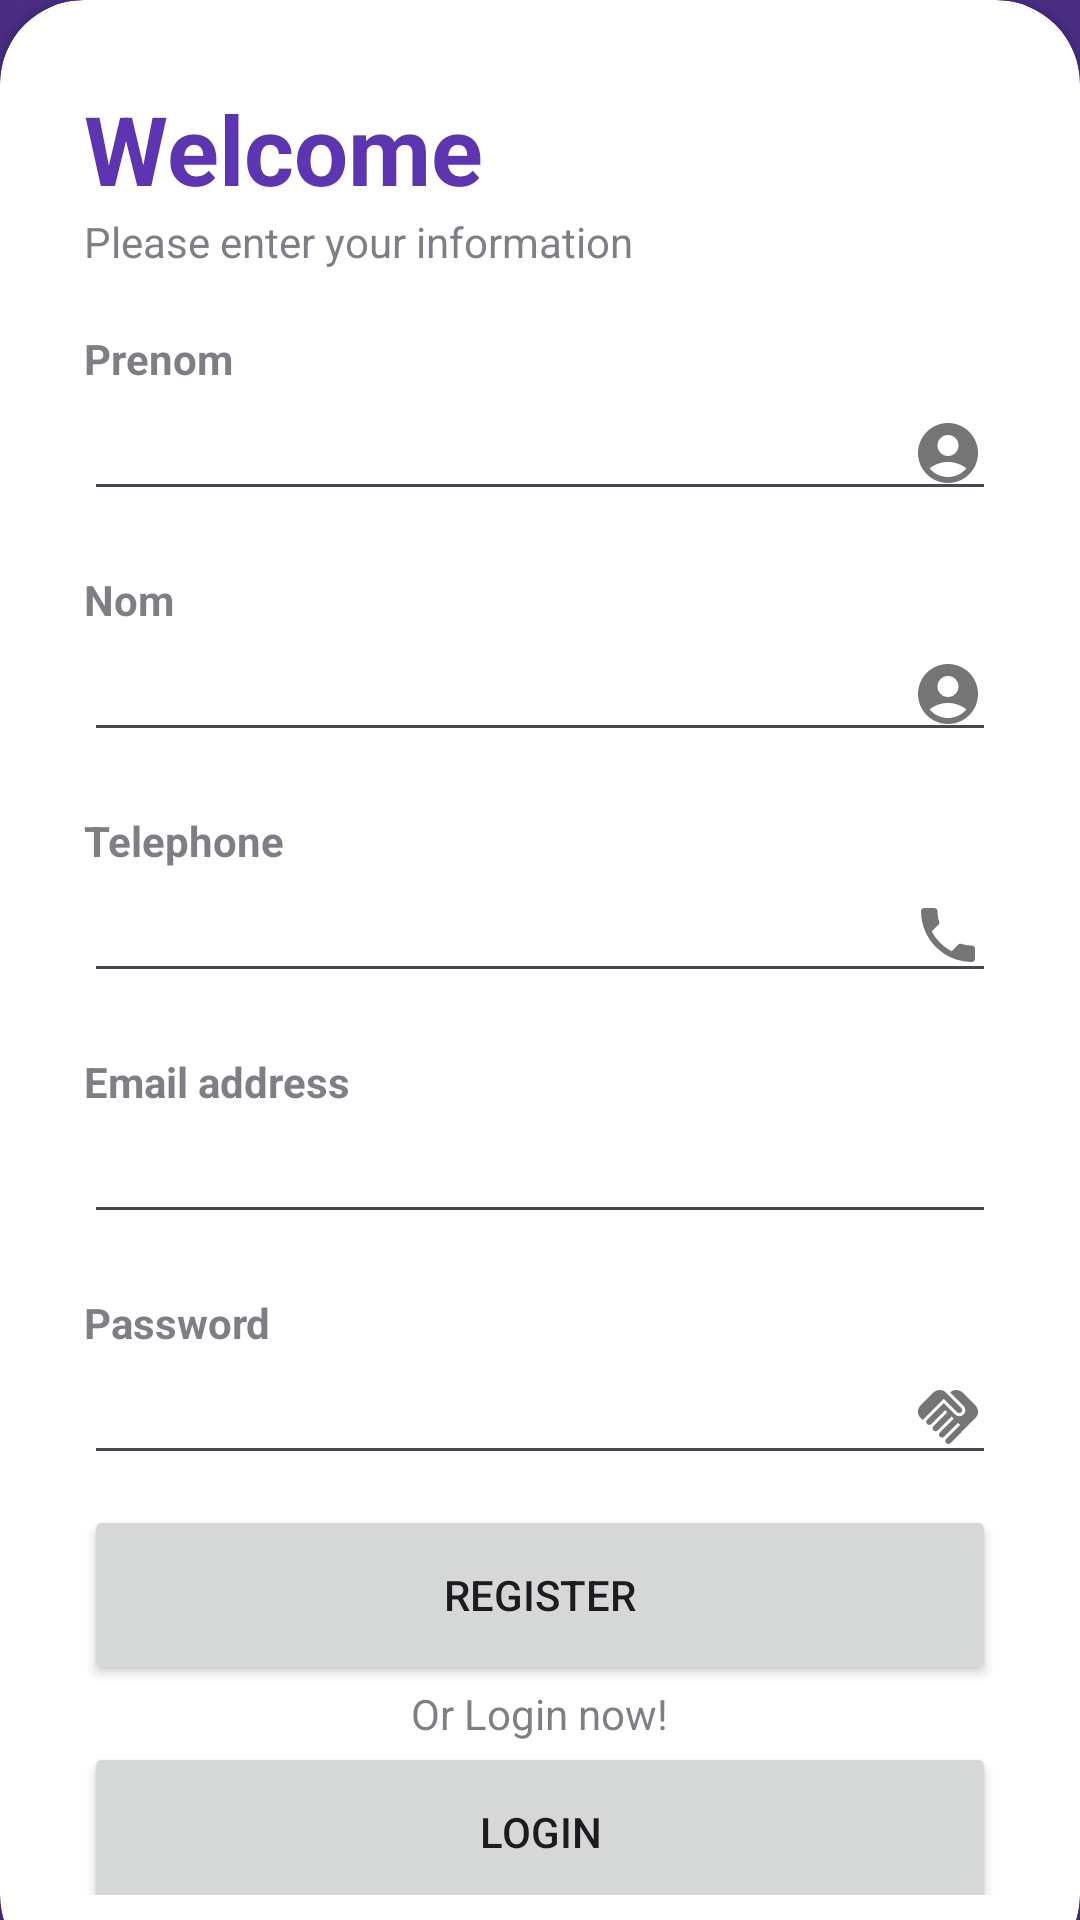

Layout XML and referenced resources for this Android screen:
<!-- AndroidManifest.xml: application theme Theme.Project__controle_Hopital -->
<!-- res/layout/activity_register.xml -->
<?xml version="1.0" encoding="utf-8"?>
<RelativeLayout xmlns:android="http://schemas.android.com/apk/res/android"
    xmlns:app="http://schemas.android.com/apk/res-auto"
    xmlns:tools="http://schemas.android.com/tools"
    android:id="@+id/main"
    android:layout_width="match_parent"
    android:layout_height="match_parent"
    tools:context=".Login"
    android:background="@drawable/backgroung">

    <RelativeLayout
        android:layout_width="match_parent"
        android:layout_height="match_parent"
        android:background="@color/my_primary"
        android:alpha="0.7"/>
    <LinearLayout
        android:layout_width="match_parent"
        android:layout_height="wrap_content"
        android:orientation="vertical"
        android:gravity="center"
        android:padding="28dp">

        <ImageView
            android:layout_width="wrap_content"
            android:layout_height="wrap_content"
            android:src="@drawable/account_icon"/>

        <TextView
            android:layout_width="wrap_content"
            android:layout_height="wrap_content"
            android:text="MEDIGOO"
            android:textStyle="bold"
            android:fontFamily="sans-serif-medium"
            android:textSize="32sp"
            android:textColor="@color/white"/>
    </LinearLayout>

    <androidx.cardview.widget.CardView
        android:layout_width="match_parent"
        android:layout_height="wrap_content"
        android:layout_alignParentBottom="true"
        app:cardCornerRadius="28dp"
        android:layout_marginBottom="-20dp">

        <LinearLayout
            android:layout_width="match_parent"
            android:layout_height="wrap_content"
            android:orientation="vertical"
            android:padding="28dp">

            <TextView
                android:layout_width="wrap_content"
                android:layout_height="wrap_content"
                android:text="Welcome"
                android:textColor="@color/my_primary"
                android:textSize="32sp"
                android:textStyle="bold"/>
            <TextView
                android:layout_width="wrap_content"
                android:layout_height="wrap_content"
                android:text="Please enter your information"
                android:alpha="0.7"/>
            
            <View
                android:layout_width="wrap_content"
                android:layout_height="20dp"/>
            <TextView
                android:layout_width="wrap_content"
                android:layout_height="wrap_content"
                android:text="Prenom"
                android:alpha="0.7"
                android:textStyle="bold"/>

            <EditText
                android:id="@+id/etPrenom"
                android:layout_width="match_parent"
                android:layout_height="wrap_content"
                android:drawableEnd="@drawable/personne_icone"
                android:inputType="text" />
            
            <View
                android:layout_width="wrap_content"
                android:layout_height="20dp"/>
            <TextView
                android:layout_width="wrap_content"
                android:layout_height="wrap_content"
                android:text="Nom"
                android:alpha="0.7"
                android:textStyle="bold"/>

            <EditText
                android:id="@+id/etNom"
                android:layout_width="match_parent"
                android:layout_height="wrap_content"
                android:drawableEnd="@drawable/personne_icone"
                android:inputType="text" />
            
            <View
                android:layout_width="wrap_content"
                android:layout_height="20dp"/>
            <TextView
                android:layout_width="wrap_content"
                android:layout_height="wrap_content"
                android:text="Telephone"
                android:alpha="0.7"
                android:textStyle="bold"/>

            <EditText
                android:id="@+id/etTelephone"
                android:layout_width="match_parent"
                android:layout_height="wrap_content"
                android:drawableEnd="@drawable/phone_icone"
                android:inputType="text" />
            
            <View
                android:layout_width="wrap_content"
                android:layout_height="20dp"/>
            <TextView
                android:layout_width="wrap_content"
                android:layout_height="wrap_content"
                android:text="Email address"
                android:alpha="0.7"
                android:textStyle="bold"/>

            <EditText
                android:id="@+id/etEmail"
                android:layout_width="match_parent"
                android:layout_height="wrap_content"
                android:drawableEnd="@drawable/email_icone"
                android:inputType="textEmailAddress" />
            
            <View
                android:layout_width="wrap_content"
                android:layout_height="20dp"/>
            <TextView
                android:layout_width="wrap_content"
                android:layout_height="wrap_content"
                android:text="Password"
                android:alpha="0.7"
                android:textStyle="bold"/>

            <EditText
                android:id="@+id/etPassword"
                android:layout_width="match_parent"
                android:layout_height="wrap_content"
                android:drawableEnd="@drawable/password_icone"
                android:inputType="textPassword" />
            
            <View
                android:layout_width="wrap_content"
                android:layout_height="10dp"/>

            <Button
                android:id="@+id/btnRegister"
                android:layout_width="match_parent"
                android:layout_height="60dp"
                android:text="Register"
                app:cornerRadius="32dp" />
            <TextView
                android:layout_width="wrap_content"
                android:layout_height="wrap_content"
                android:text="Or Login now!"
                android:layout_gravity="center"
                android:alpha="0.7"/>

            <Button
                android:id="@+id/btnGoToLogin"
                android:layout_width="match_parent"
                android:layout_height="60dp"
                android:text="Login"
                app:cornerRadius="32dp" />
        </LinearLayout>

    </androidx.cardview.widget.CardView>

</RelativeLayout>
<!-- resources referenced by this layout -->
<resources>
  <color name="my_primary">#5E35B1</color>
  <color name="white">#FFFFFFFF</color>
  <!-- drawable backgroung: jpg bitmap (drawable, 833351 bytes) -->
  <!-- drawable password_icone (drawable) -->
  <vector xmlns:android="http://schemas.android.com/apk/res/android" android:height="24dp" android:tint="#767575" android:viewportHeight="24" android:viewportWidth="24" android:width="24dp">
        
      <path android:fillColor="@android:color/white" android:pathData="M16.48,10.41c-0.39,0.39 -1.04,0.39 -1.43,0l-4.47,-4.46l-7.05,7.04l-0.66,-0.63c-1.17,-1.17 -1.17,-3.07 0,-4.24l4.24,-4.24c1.17,-1.17 3.07,-1.17 4.24,0L16.48,9C16.87,9.39 16.87,10.02 16.48,10.41zM17.18,8.29c0.78,0.78 0.78,2.05 0,2.83c-1.27,1.27 -2.61,0.22 -2.83,0l-3.76,-3.76l-5.57,5.57c-0.39,0.39 -0.39,1.02 0,1.41c0.39,0.39 1.02,0.39 1.42,0l4.62,-4.62l0.71,0.71l-4.62,4.62c-0.39,0.39 -0.39,1.02 0,1.41c0.39,0.39 1.02,0.39 1.42,0l4.62,-4.62l0.71,0.71l-4.62,4.62c-0.39,0.39 -0.39,1.02 0,1.41c0.39,0.39 1.02,0.39 1.41,0l4.62,-4.62l0.71,0.71l-4.62,4.62c-0.39,0.39 -0.39,1.02 0,1.41c0.39,0.39 1.02,0.39 1.41,0l8.32,-8.34c1.17,-1.17 1.17,-3.07 0,-4.24l-4.24,-4.24c-1.15,-1.15 -3.01,-1.17 -4.18,-0.06L17.18,8.29z"/>
      
  </vector>
  <!-- drawable personne_icone (drawable) -->
  <vector xmlns:android="http://schemas.android.com/apk/res/android" android:height="24dp" android:tint="#767575" android:viewportHeight="24" android:viewportWidth="24" android:width="24dp">
        
      <path android:fillColor="@android:color/white" android:pathData="M12,2C6.48,2 2,6.48 2,12s4.48,10 10,10s10,-4.48 10,-10S17.52,2 12,2zM12,6c1.93,0 3.5,1.57 3.5,3.5S13.93,13 12,13s-3.5,-1.57 -3.5,-3.5S10.07,6 12,6zM12,20c-2.03,0 -4.43,-0.82 -6.14,-2.88C7.55,15.8 9.68,15 12,15s4.45,0.8 6.14,2.12C16.43,19.18 14.03,20 12,20z"/>
      
  </vector>
  <!-- drawable phone_icone (drawable) -->
  <vector xmlns:android="http://schemas.android.com/apk/res/android" android:height="24dp" android:tint="#767575" android:viewportHeight="24" android:viewportWidth="24" android:width="24dp">
        
      <path android:fillColor="@android:color/white" android:pathData="M6.62,10.79c1.44,2.83 3.76,5.14 6.59,6.59l2.2,-2.2c0.27,-0.27 0.67,-0.36 1.02,-0.24 1.12,0.37 2.33,0.57 3.57,0.57 0.55,0 1,0.45 1,1V20c0,0.55 -0.45,1 -1,1 -9.39,0 -17,-7.61 -17,-17 0,-0.55 0.45,-1 1,-1h3.5c0.55,0 1,0.45 1,1 0,1.25 0.2,2.45 0.57,3.57 0.11,0.35 0.03,0.74 -0.25,1.02l-2.2,2.2z"/>
      
  </vector>
  <style name="Theme.Project__controle_Hopital" parent="Base.Theme.Project__controle_Hopital" />
  <style name="Base.Theme.Project__controle_Hopital" parent="Theme.Material3.DayNight.NoActionBar">
          
          
      </style>
</resources>
